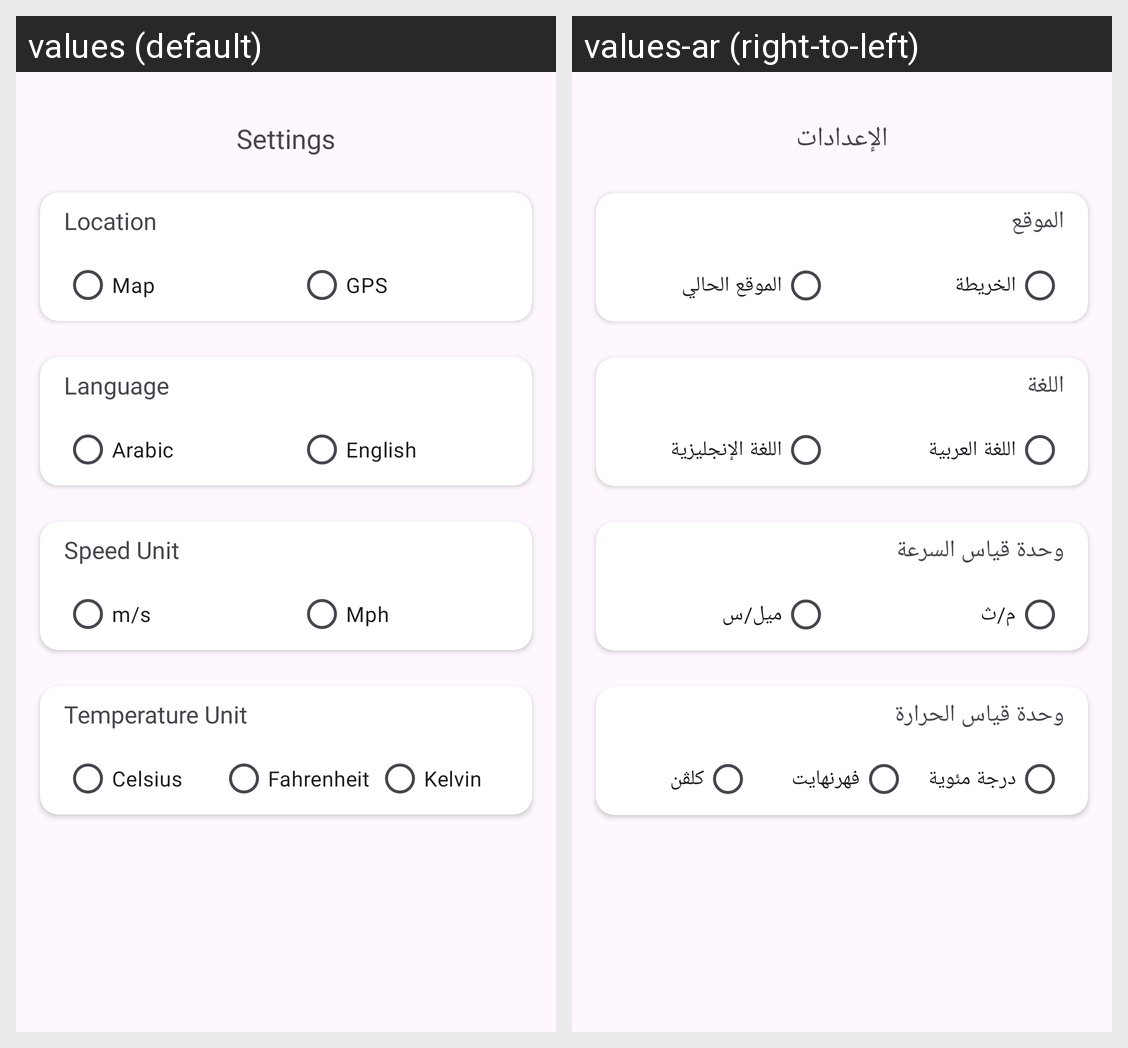

The Android screen above is rendered under two locales of the same app. Produce the string resources it draws, with the default and per-locale values.
Android screen res/layout/fragment_settings.xml rendered under 2 locales, left to right: values (default), values-ar (right-to-left). Device: Nexus 5 (rendered at 1080×1920; each locale shown at half size, 540×960, under a caption strip naming it); theme Theme.SkyCast.
Strings drawn on this screen, with the default value and each locale's value (text and hints the layout hard-codes, and strings that could not be matched under every locale, appear in the picture but are not listed):

settings
  values: Settings
  values-ar: الإعدادات

location
  values: Location
  values-ar: الموقع

map
  values: Map
  values-ar: الخريطة

gps
  values: GPS
  values-ar: الموقع الحالي

language
  values: Language
  values-ar: اللغة

arabic
  values: Arabic
  values-ar: اللغة العربية

english
  values: English
  values-ar: اللغة الإنجليزية

speed_unit
  values: Speed Unit
  values-ar: وحدة قياس السرعة

meter_per_second
  values: m/s
  values-ar: م/ث

mile_per_hour
  values: Mph
  values-ar: ميل/س

temp_unit
  values: Temperature Unit
  values-ar: وحدة قياس الحرارة

clesius
  values: Celsius
  values-ar: درجة مئوية

fahrenheit
  values: Fahrenheit
  values-ar: فهرنهايت

kelvin
  values: Kelvin
  values-ar: كلڤن
